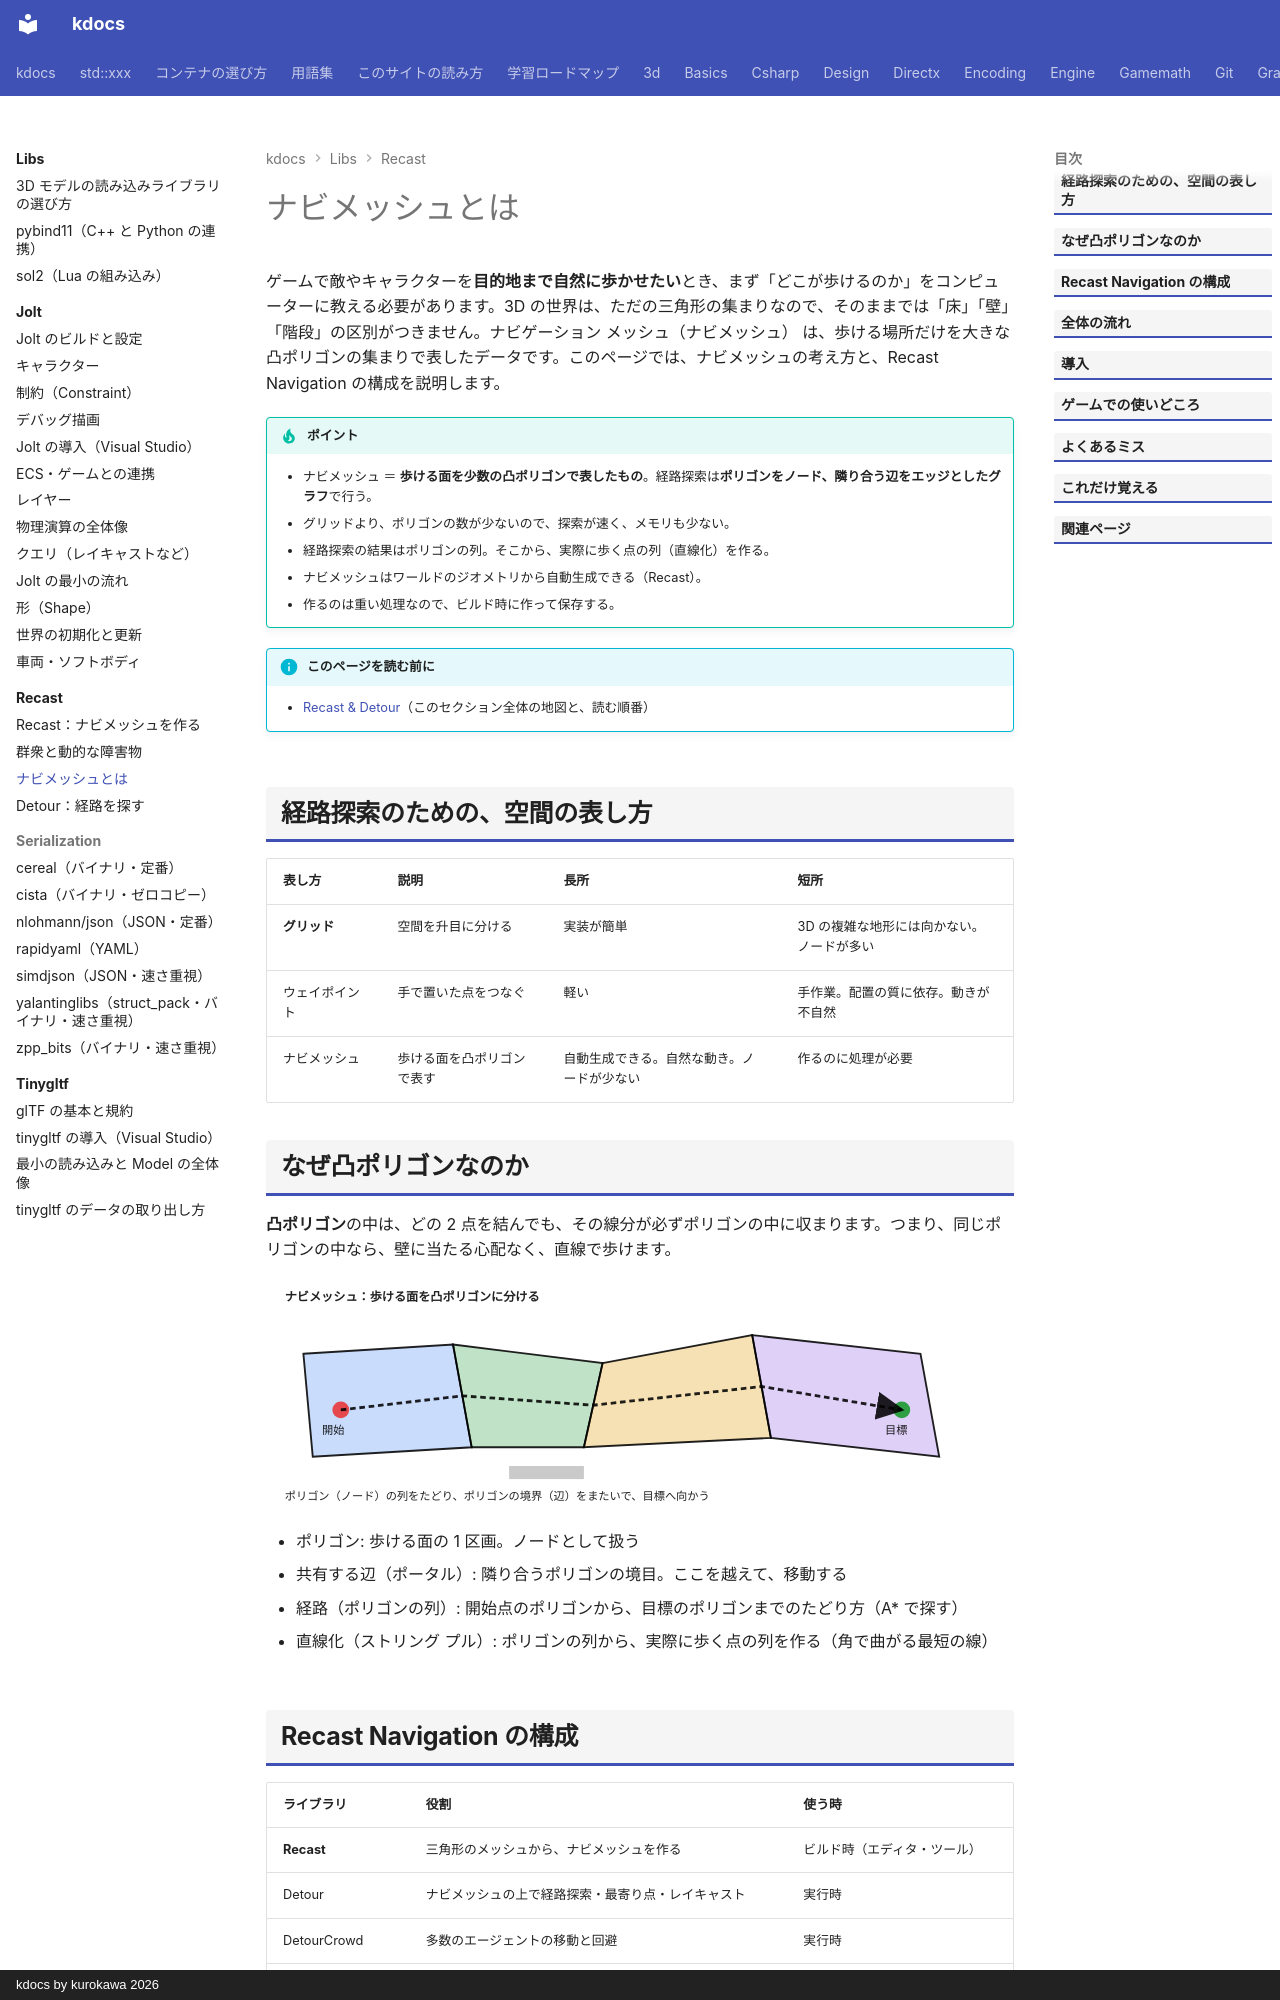

repository: qwzxdf/kdocs · page: libs/recast/overview/index.html · generator: mkdocs · copyright: kdocs by kurokawa 2026

---
title: ナビメッシュとは
tags:
  - 外部ライブラリ
  - AI
---

# ナビメッシュとは

ゲームで敵やキャラクターを**目的地まで自然に歩かせたい**とき、まず「どこが歩けるのか」をコンピューターに教える必要があります。3D の世界は、ただの三角形の集まりなので、そのままでは「床」「壁」「階段」の区別がつきません。ナビゲーション メッシュ（ナビメッシュ） は、歩ける場所だけを大きな凸ポリゴンの集まりで表したデータです。このページでは、ナビメッシュの考え方と、Recast Navigation の構成を説明します。

!!! tip "ポイント"
    - ナビメッシュ ＝ <strong>歩ける面を少数の凸ポリゴンで表したもの</strong>。経路探索は<strong>ポリゴンをノード、隣り合う辺をエッジとしたグラフ</strong>で行う。
    - グリッドより、ポリゴンの数が少ないので、探索が速く、メモリも少ない。
    - 経路探索の結果はポリゴンの列。そこから、実際に歩く点の列（直線化）を作る。
    - ナビメッシュはワールドのジオメトリから自動生成できる（Recast）。
    - 作るのは重い処理なので、ビルド時に作って保存する。

!!! info "このページを読む前に"
    - [Recast & Detour](index.md)（このセクション全体の地図と、読む順番）

## 経路探索のための、空間の表し方

| 表し方 | 説明 | 長所 | 短所 |
| --- | --- | --- | --- |
| **グリッド** | 空間を升目に分ける | 実装が簡単 | 3D の複雑な地形には向かない。ノードが多い |
| ウェイポイント | 手で置いた点をつなぐ | 軽い | 手作業。配置の質に依存。動きが不自然 |
| ナビメッシュ | 歩ける面を凸ポリゴンで表す | 自動生成できる。自然な動き。ノードが少ない | 作るのに処理が必要 |

## なぜ凸ポリゴンなのか

**凸ポリゴン**の中は、どの 2 点を結んでも、その線分が必ずポリゴンの中に収まります。つまり、同じポリゴンの中なら、壁に当たる心配なく、直線で歩けます。

<svg class="fig illust" viewBox="0 0 800 250" role="img" aria-label="ナビメッシュのポリゴンと経路">
<defs><marker id="nv1" markerWidth="10" markerHeight="10" refX="9" refY="5" orient="auto"><path d="M0,0 L10,5 L0,10 z" fill="currentColor"/></marker></defs>
<text x="20" y="24" class="fig-title">ナビメッシュ：歩ける面を凸ポリゴンに分ける</text>
<g stroke="currentColor" stroke-width="2">
<polygon points="40,80 200,70 220,180 50,190" fill="rgba(76,139,245,0.3)"/>
<polygon points="200,70 360,90 340,180 220,180" fill="rgba(46,160,67,0.3)"/>
<polygon points="360,90 520,60 540,170 340,180" fill="rgba(229,170,40,0.35)"/>
<polygon points="520,60 700,80 720,190 540,170" fill="rgba(150,100,230,0.3)"/>
</g>
<rect x="260" y="200" width="80" height="14" fill="rgba(150,150,150,0.5)"/>
<circle cx="80" cy="140" r="9" fill="#e5484d"/><text x="60" y="166" style="font-size:12px">開始</text>
<circle cx="680" cy="140" r="9" fill="#2ea043"/><text x="662" y="166" style="font-size:12px">目標</text>
<polyline points="80,140 210,125 350,135 530,115 680,140" fill="none" stroke="currentColor" stroke-width="3" stroke-dasharray="6 4" marker-end="url(#nv1)"/>
<text x="20" y="236" style="font-size:12px">ポリゴン（ノード）の列をたどり、ポリゴンの境界（辺）をまたいで、目標へ向かう</text>
</svg>

- ポリゴン: 歩ける面の 1 区画。ノードとして扱う
- 共有する辺（ポータル）: 隣り合うポリゴンの境目。ここを越えて、移動する
- 経路（ポリゴンの列）: 開始点のポリゴンから、目標のポリゴンまでのたどり方（A* で探す）
- 直線化（ストリング プル）: ポリゴンの列から、実際に歩く点の列を作る（角で曲がる最短の線）

## Recast Navigation の構成

| ライブラリ | 役割 | 使う時 |
| --- | --- | --- |
| **Recast** | 三角形のメッシュから、ナビメッシュを作る | ビルド時（エディタ・ツール） |
| Detour | ナビメッシュの上で経路探索・最寄り点・レイキャスト | 実行時 |
| DetourCrowd | 多数のエージェントの移動と回避 | 実行時 |
| DetourTileCache | 動く障害物に合わせて、タイルを作り直す | 実行時 |
| DebugUtils | ナビメッシュのデバッグ描画 | 開発中 |

ナビメッシュの作成（Recast）と、使用（Detour）は、別のライブラリです。ゲームの実行時は、保存したナビメッシュを読み込んで、Detour だけを使うのが基本です。
